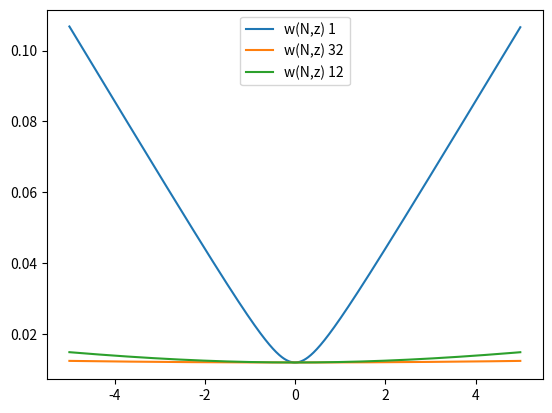
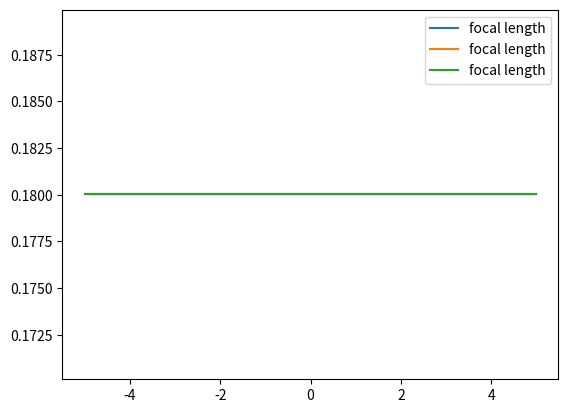
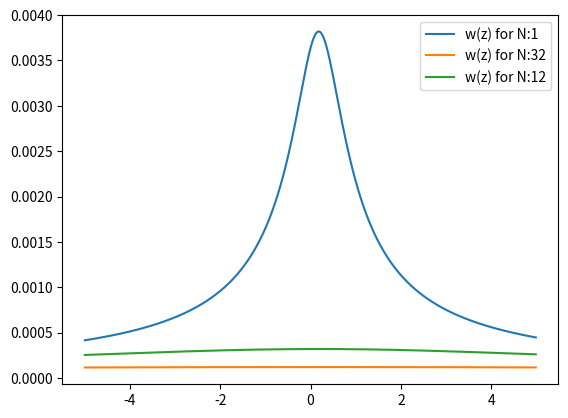
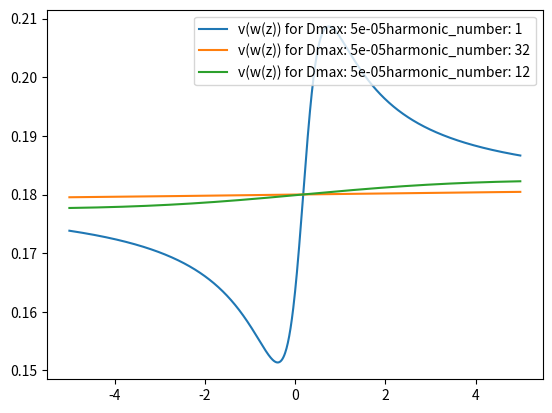
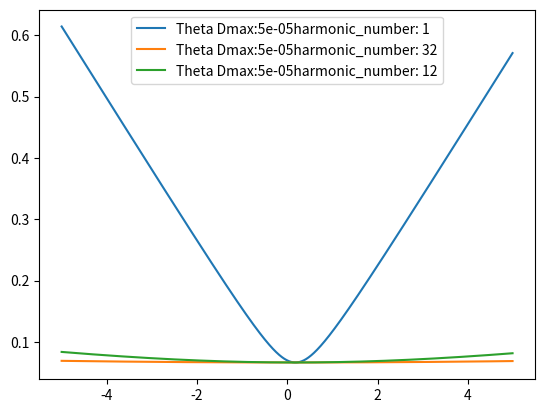
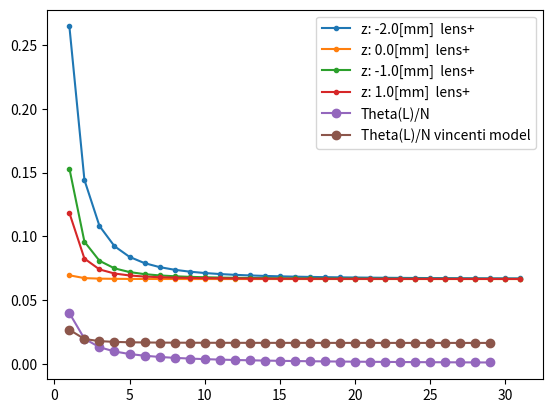
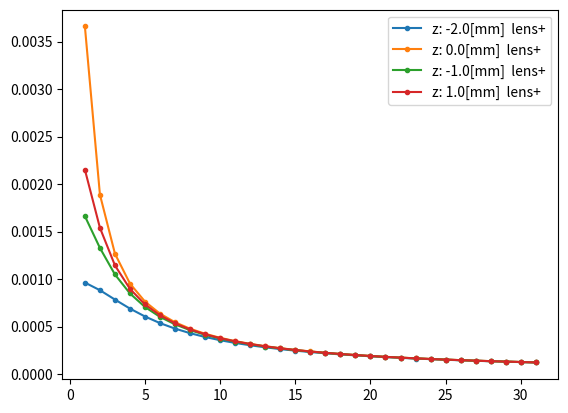

Python code for these plots, in order:
# -*- coding: utf-8 -*-
"""
Created on Tue Apr  7 10:17:34 2020

@author: similiarities
"""
# Gaussian beam profile (focused by lens 1) which passes lens2 close to 
# focal position. The resulting beamwaist and new focal position 
# here only for inward denting and placed (last plots) before focus

import math
import numpy as np
import matplotlib.pyplot as plt


class GaussianBeamSecondLens:
    def __init__(self, w0, lambdaL, defocusing_range, denting_depth, harmonic_number):
        self.w0 = w0
        self.w0_fundamental = w0
        self.harmonic_number = harmonic_number
        self.lambdaL = lambdaL  # fundamental!!!
        self.z = np.arange(-defocusing_range, defocusing_range, 0.01)
        self.v_array = np.zeros(len(self.z))
        self.w_new = np.zeros(len(self.z))
        # print(self.z)
        self.denting_depth = denting_depth
        self.f_array = np.zeros(len(self.z))
        self.wz_array = np.zeros(len(self.z))
        self.wz_array_N = np.zeros(len(self.z))
        self.denting_array = np.zeros(len(self.z))
        self.zr = self.rayleigh_length()
        print(self.zr)
        self.radius_array = np.zeros(len(self.z))
        self.beamdivergence_array = np.zeros(len(self.z))
        self.q = self.q_initial()
        self.beam_waist_of_z_harmonic()

    def q_initial(self):
        self.q = (self.w0 ** 2) * math.pi / (self.lambdaL / self.harmonic_number)
        return self.q

    def rayleigh_length(self):
        # remains Ry as fundamental
        ry = math.pi * (self.w0_fundamental ** 2) / (self.lambdaL)
        print('Rayleigh length: ', ry, 'for wo(fundamental)', self.w0_fundamental)
        return ry

    def diffraction_limit(self):
        focal_length_initial = 1500
        beam_diameter_initial = 60
        self.w0 = focal_length_initial * self.lambdaL * 2 / (self.harmonic_number * math.pi * beam_diameter_initial)
        return self.w0

    def beamwaist_of_z(self):
        self.wz_array[::] = self.w0_fundamental * (1 + (self.z[::] / self.zr) ** 2) ** 0.5
        print('initial beamwaist with 800nm:', self.w0_fundamental)
        return self.wz_array

    def beam_waist_of_z_harmonic(self):
        # definition of rayleigh length - which would scale with 1/harmonic_number
        # can be used is not used now
        zr = math.pi * self.w0 ** 2 / (self.lambdaL / self.harmonic_number)
        self.wz_array_N[::] = self.w0 * (1 + (self.z[::] / zr) ** 2) ** 0.5
        # print('harmonic_number:', self.harmonic_number, 'Ry', zr, 'w0 inital', self.w0, 'for calculation w(z) before lens2')
        name = 'w(N,z) ' + f'{self.harmonic_number}'
        self.plot_results(self.z, self.wz_array_N, name, 'z mm', 'w(N,z) initial mm', 1, None)
        return self.wz_array_N

    def radius_of_lens_and_beamwaist_and_intensity(self):
        self.denting_array[::] = self.denting_depth * ((self.w0_fundamental) / (self.wz_array[::]))
        self.radius_array[::] = (4 * (self.denting_array[::] ** 2) + (self.wz_array[::] ** 2)) / (
                8 * self.denting_array[::])
        return self.radius_array

    def radius_of_lens_and_beamwaist(self):

        self.radius_array[::] = (4 * (self.denting_depth ** 2) + (self.wz_array[::] ** 2)) / (
                8 * self.denting_depth)
        return self.radius_array

    def radius_constant(self):
        radius_constant = (4 * (self.denting_depth ** 2) + (self.w0_fundamental ** 2)) / (
                8 * self.denting_depth)
        return radius_constant

    def choose_focal_length_dependency(self, switch):
        if switch == 'w0_aperture_and_IL_dependent':
            self.beamwaist_of_z()
            self.f_array[::] = self.radius_of_lens_and_beamwaist_and_intensity() * 0.5

        elif switch == 'w0_aperture_dependent':
            self.beamwaist_of_z()
            self.f_array[::] = self.radius_of_lens_and_beamwaist() * 0.5

        else:
            self.f_array[::] = self.radius_constant() * 0.5
            print('constant focal length', self.f_array[10])
        self.plot_results(self.z, self.f_array, 'focal length', 'z mm', 'focal length mm', 2, None)
        return self.f_array

    def new_focal_position_single_value(self, index):
        i = index
        AA = (self.q ** 2 / self.f_array[i]) - self.z[i] * (1 - self.z[i] / self.f_array[i])
        BB = (self.q ** 2 / self.f_array[i] ** 2) + (1 - self.z[i] / self.f_array[i]) ** 2
        return AA / BB

    def new_beam_waist_single_value(self, index):
        v_single = self.new_focal_position_single_value(index)
        new = ((1 - v_single / self.f_array[index]) ** 2) + (1 / self.q ** 2) * (
                self.z[index] + v_single * (1 - (self.z[index] / self.f_array[index]))) ** 2
        new = self.w0 * (new ** 0.5)
        return new

    def new_divergence_from_w0_new(self, w_new):
        return self.lambdaL / (self.harmonic_number * math.pi * w_new)

    def create_v_array(self):
        for i in range(0, len(self.z)):
            self.v_array[i] = self.new_focal_position_single_value(i)
        name1 = 'v(w(z)) for Dmax: ' + str(self.denting_depth) + 'harmonic_number: ' + str(self.harmonic_number)
        name2 = 'f(w(z)) for Dmax: ' + str(self.denting_depth)
        self.plot_results(self.z, self.v_array, name1, 'z mm', 'new focal position mm', 5, None)
        # plt.savefig("caseII_f_over_N_50nm" +".png",  bbox_inches="tight", dpi = 1000)
        return self.v_array

    def new_beamwaist(self):
        print('for harmonic_number: ', self.harmonic_number, 'we start with a beamwaist for lens 1 of about:', self.w0)
        self.create_v_array()
        # print(self.f, 'insert in wnew')
        self.w_new[::] = ((1 - self.v_array[::] / self.f_array[::]) ** 2) + (1 / self.q ** 2) * (
                self.z[::] + self.v_array[::] * (1 - (self.z[::] / self.f_array[::]))) ** 2
        self.w_new[::] = self.w0 * (self.w_new[::] ** 0.5)
        name = 'w(z) for N:' + str(self.harmonic_number)
        self.plot_results(self.z, self.w_new, name, 'z mm', 'w(z)', 4, None)
        return self.w_new

    def resulting_beam_divergence(self):
        self.new_beamwaist()
        self.beamdivergence_array[::] = (self.lambdaL / (self.harmonic_number * math.pi * self.w_new[::]))
        name = 'Theta Dmax:' + str(self.denting_depth) + 'harmonic_number: ' + str(self.harmonic_number)
        self.plot_results(self.z, self.beamdivergence_array, name, 'z mm', 'w(N,z)', 6, None)
        # plt.savefig("caseII_Theta_over_N_50nm" +".png",  bbox_inches="tight", dpi = 1000)

    def resulting_divergence_over_N(self, z):
        # intensity (position) dependent focal length lens 2
        index = list(zip(*np.where(self.z >= z)))
        index = index[0]
        # print(index, self.z[index])
        harmonic_number_array = np.arange(1, 32, 1)
        result_w0_N = np.zeros(len(harmonic_number_array))
        result_div_N = np.zeros(len(harmonic_number_array))
        for x in range(0, len(harmonic_number_array)):
            self.harmonic_number = harmonic_number_array[x]
            self.q_initial()
            result_w0_N[x] = self.new_beam_waist_single_value(index)
            result_div_N[x] = self.new_divergence_from_w0_new(result_w0_N[x])
        name1 = 'z: ' + str(z) + '[mm]  lens+'
        self.plot_results(harmonic_number_array, result_w0_N, name1, 'N', 'w0(N) mm', 10, marker='.')
        # plt.legend(bbox_to_anchor=(1.05, 1), loc=2, borderaxespad=0.)
        self.plot_results(harmonic_number_array, result_div_N, name1, 'N', 'Theta(N) mm', 9, marker='.')
        # zip the 2 arrays to get the exact coordinates

    # index = list(zip(index[0])
    def plot_diffraction_limit(self):
        N_list = np.arange(1, 30, 1)
        N_diffraction_limit = np.zeros([29, 1])
        for x in range(0, 30 - 1):
            # halfangle
            N_list[x] = 1 + x
            N_diffraction_limit[x] = (60. / 1500.) / (1 + x)

        self.plot_results(N_list, N_diffraction_limit, 'Theta(L)/N', 'N', 'Theta rad', 9, 'o')

        # plt.savefig("20190123_divergence_mrad_halfangle_and_theo" +".png",  bbox_inches="tight", dpi = 1000)

    def plot_case_vincenti(self):
        N_list = np.arange(1, 30, 1)
        N_div_vincenti = np.zeros([29, 1])
        denting_part = (4 * math.pi * self.denting_depth) ** 2
        for x in range(0, 30 - 1):
            # halfangle
            N_list[x] = 1 + x
            N_div_vincenti[x] = (1 / (math.pi * self.w0_fundamental)) * (
                        denting_part + (self.lambdaL / (1 + x)) ** 2) ** 0.5
        self.plot_results(N_list, N_div_vincenti, 'Theta(L)/N vincenti model', 'N', 'Theta rad', 9, 'o')

    def plot_results(self, x, y, label, name_x, name_y, figure_number, marker):
        plt.figure(figure_number)
        plt.plot(x, y, label=label, marker=marker)
        plt.xlabel = name_x
        plt.ylabel = name_y
        plt.legend()
        plt.get_figlabels()


# choose the dependency of the focal length function : 'w0_aperture_and_IL_dependent', 'w0_aperture_dependent' or False
Test = GaussianBeamSecondLens(0.012, 0.0008, 5, 0.00005, 1)
Test.choose_focal_length_dependency('False')
Test.resulting_beam_divergence()
Test.resulting_divergence_over_N(-2.)
Test.resulting_divergence_over_N(0.)
Test.resulting_divergence_over_N(-1.)
Test.resulting_divergence_over_N(1.)
Test.plot_diffraction_limit()

Test2 = GaussianBeamSecondLens(0.012, 0.0008, 5, 0.00005, 32)
Test2.choose_focal_length_dependency('False')
Test2.resulting_beam_divergence()
Test2 = GaussianBeamSecondLens(0.012, 0.0008, 5, 0.00005, 12)
Test2.choose_focal_length_dependency('False')
Test2.resulting_beam_divergence()
Test2.plot_case_vincenti()
# plt.legend(bbox_to_anchor=(1.05, 1), loc=2, borderaxespad=0.)
# plt.savefig("caseII_div_over_N_50nm" + ".png", bbox_inches="tight", dpi=1000)
plt.show()
